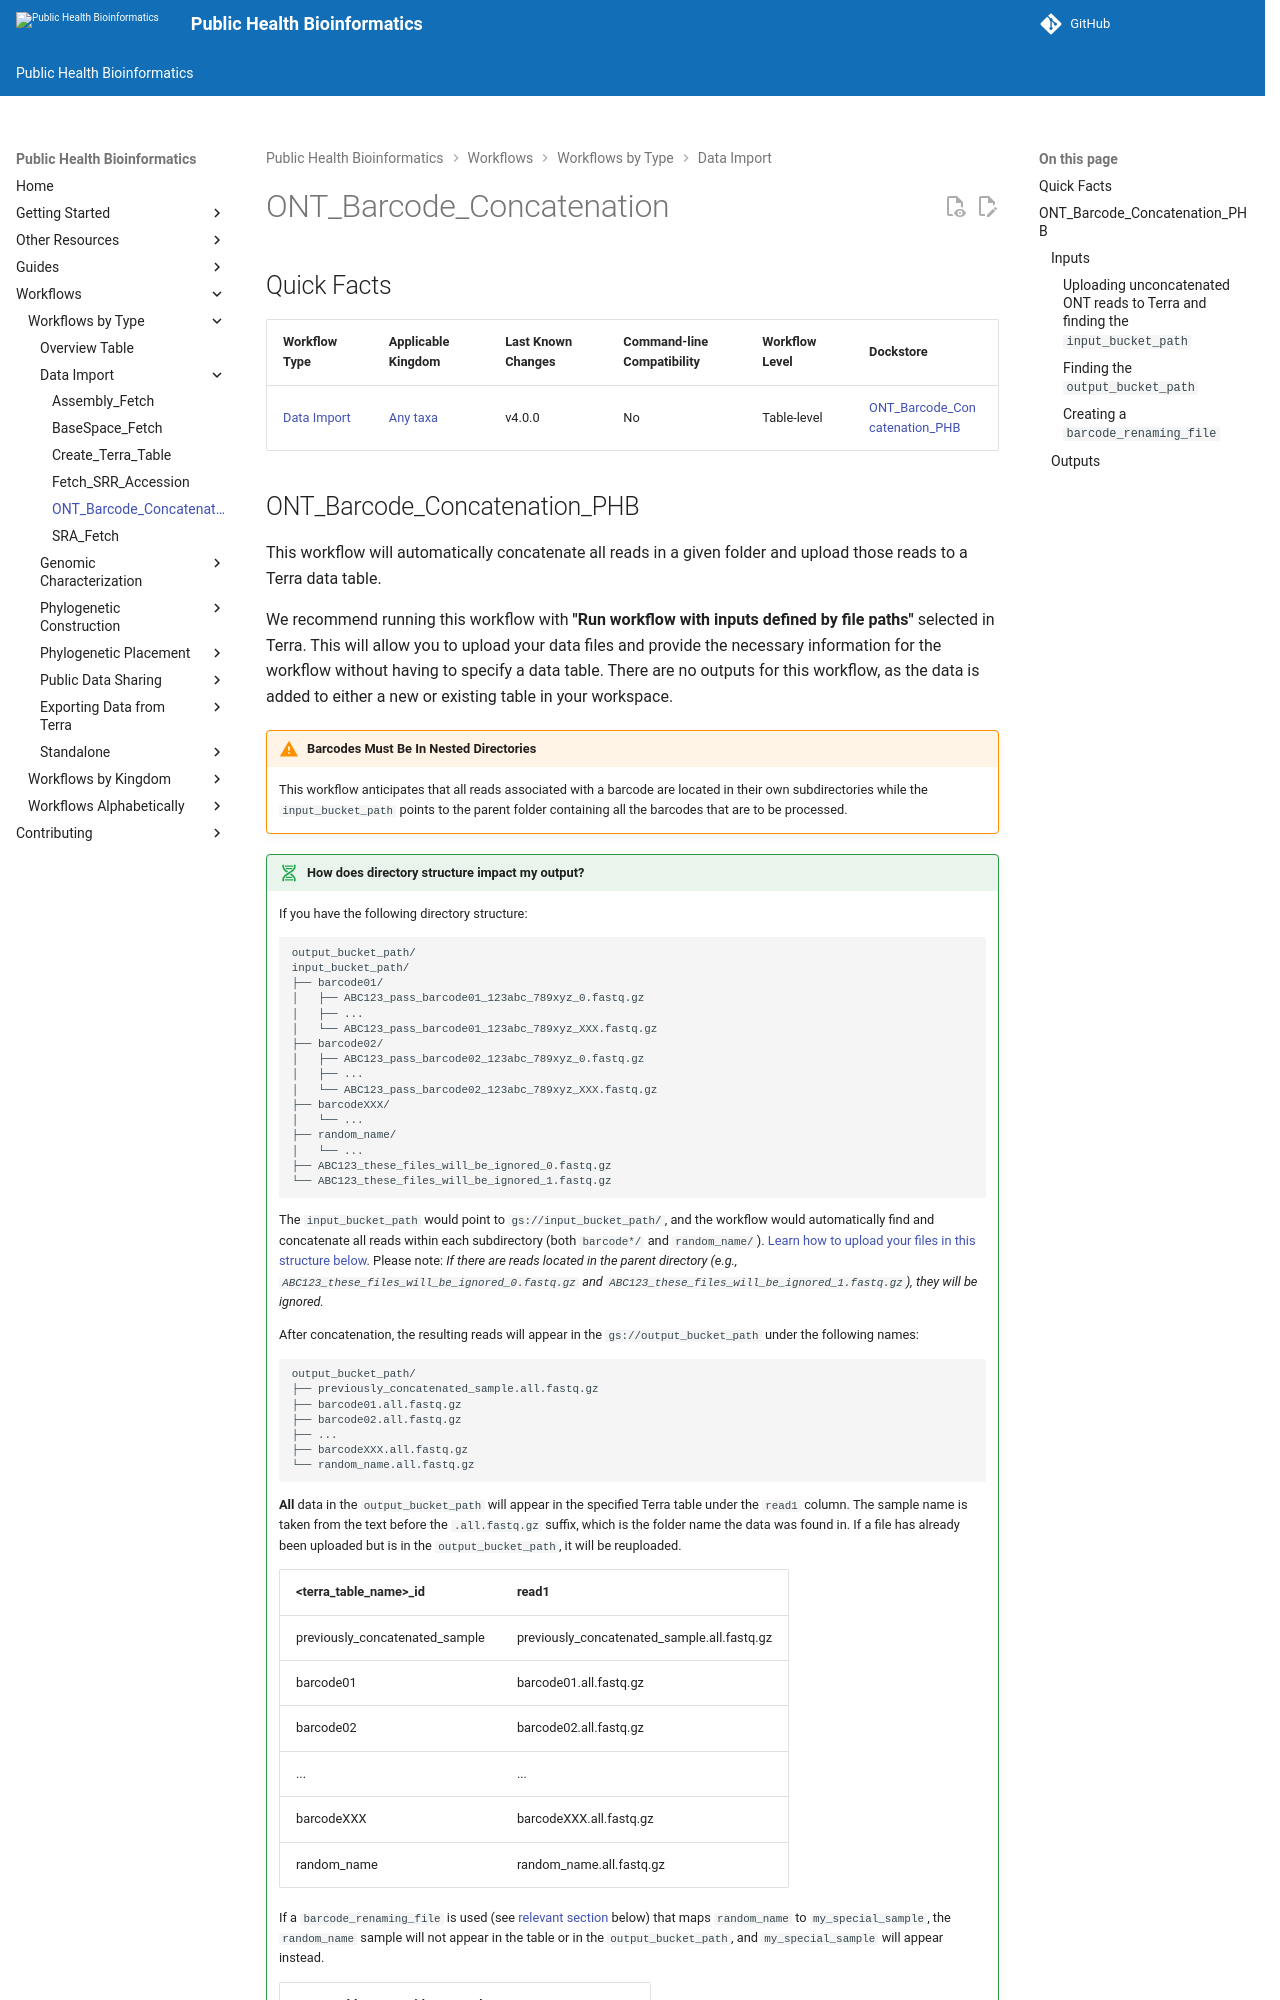

repository: theiagen/public_health_bioinformatics · page: v4.3.1/workflows/data_import/ont_barcode_concatenation/index.html · generator: mkdocs

# ONT_Barcode_Concatenation

## Quick Facts

{{ render_tsv_table("docs/assets/tables/all_workflows.tsv", sort_by="Name", filters={"Name": "[**ONT_Barcode_Concatenation**](../workflows/data_import/ont_barcode_concatenation.md)"}, columns=["Workflow Type", "Applicable Kingdom", "Last Known Changes", "Command-line Compatibility","Workflow Level", "Dockstore"]) }}
